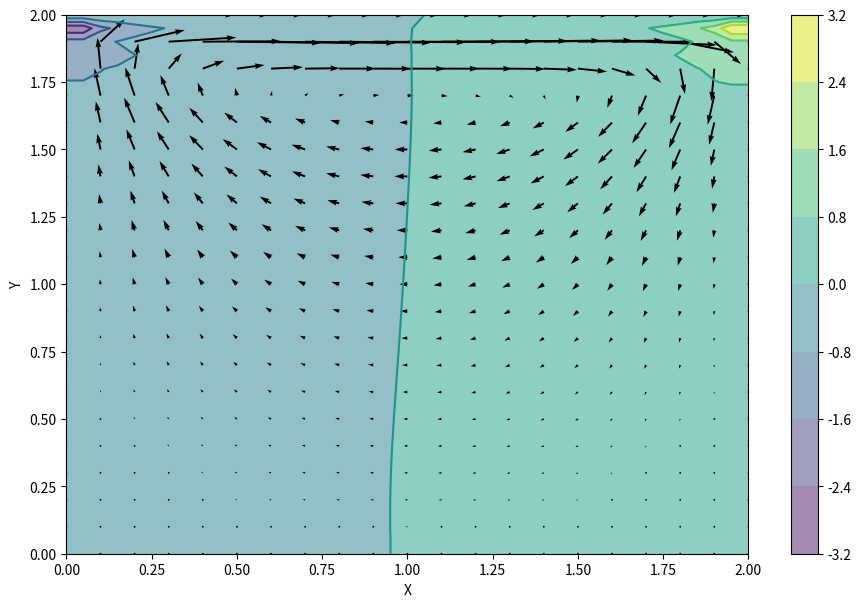
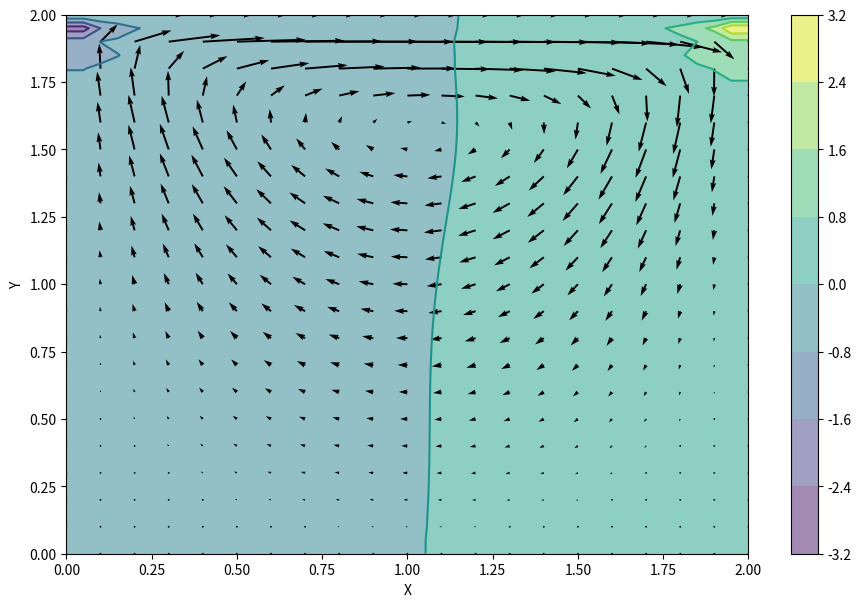

The matplotlib source for these figures, in order:
#/usr/bin/python
#cavity flow w navier-stokes

from mpl_toolkits.mplot3d import Axes3D
from matplotlib import cm
import matplotlib.pyplot
import numpy

nx = 41
ny = 41
nt = 500
nit = 50
c = 1
dx = 2.0/(nx-1)
dy = 2.0/(ny-1)
x = numpy.linspace(0,2,nx)
y = numpy.linspace(0,2,ny)
Y,X = numpy.meshgrid(y,x)

rho = 1
nu = 0.1
dt = 0.001

u = numpy.zeros((ny,nx))
v = numpy.zeros((ny,nx))
p = numpy.zeros((ny,nx))
b = numpy.zeros((ny,nx))

#yuck
# this is everything inside the square brackets multiplied by rho in the pressure-poisson equation for cavity flow
def sourceTerms(b, rho, dt, u, v, dx, dy):
    
    b[1:-1,1:-1]=rho*(1/dt*((u[2:,1:-1]-u[0:-2,1:-1])/(2*dx)+(v[1:-1,2:]-v[1:-1,0:-2])/(2*dy))-\
                      ((u[2:,1:-1]-u[0:-2,1:-1])/(2*dx))**2-\
                      2*((u[1:-1,2:]-u[1:-1,0:-2])/(2*dy)*(v[2:,1:-1]-v[0:-2,1:-1])/(2*dx))-\
                      ((v[1:-1,2:]-v[1:-1,0:-2])/(2*dy))**2)
    
    return b
    
def presPoisson(p, dx, dy, b):
    pn = numpy.empty_like(p)
    pn = p.copy()
    
    for q in range(nit):
        pn = p.copy()
        p[1:-1,1:-1] = ((pn[2:,1:-1]+pn[0:-2,1:-1])*dy**2+(pn[1:-1,2:]+pn[1:-1,0:-2])*dx**2)/\
                       (2*(dx**2+dy**2)) -\
                       dx**2*dy**2/(2*(dx**2+dy**2))*b[1:-1,1:-1]
        
        p[-1,:] =p[-2,:]		##dp/dy = 0 at y = 2
        p[0,:] = p[1,:]	 	##dp/dy = 0 at y = 0
        p[:,0]=p[:,1]		   ##dp/dx = 0 at x = 0
        p[:,-1]=0		       ##p = 0 at x = 2
        
    return p

def cavityFlow(nt, u, v, dt, dx, dy, p, rho, nu):
    un = numpy.empty_like(u)
    vn = numpy.empty_like(v)
    b = numpy.zeros((ny, nx))
    
    for n in range(nt):
        un = u.copy()
        vn = v.copy()
        
        b = sourceTerms(b, rho, dt, u, v, dx, dy)
        p = presPoisson(p, dx, dy, b)
        
        u[1:-1,1:-1] = un[1:-1,1:-1]-\
                       un[1:-1,1:-1]*dt/dx*(un[1:-1,1:-1]-un[0:-2,1:-1])-\
                       vn[1:-1,1:-1]*dt/dy*(un[1:-1,1:-1]-un[1:-1,0:-2])-\
                       dt/(2*rho*dx)*(p[2:,1:-1]-p[0:-2,1:-1])+\
                       nu*(dt/dx**2*(un[2:,1:-1]-2*un[1:-1,1:-1]+un[0:-2,1:-1])+\
                           dt/dy**2*(un[1:-1,2:]-2*un[1:-1,1:-1]+un[1:-1,0:-2]))
	
        v[1:-1,1:-1] = vn[1:-1,1:-1]-\
                       un[1:-1,1:-1]*dt/dx*(vn[1:-1,1:-1]-vn[0:-2,1:-1])-\
                       vn[1:-1,1:-1]*dt/dy*(vn[1:-1,1:-1]-vn[1:-1,0:-2])-\
                       dt/(2*rho*dy)*(p[1:-1,2:]-p[1:-1,0:-2])+\
                       nu*(dt/dx**2*(vn[2:,1:-1]-2*vn[1:-1,1:-1]+vn[0:-2,1:-1])+\
                           (dt/dy**2*(vn[1:-1,2:]-2*vn[1:-1,1:-1]+vn[1:-1,0:-2])))
        
        u[0,:] = 0
        u[:,0] = 0
        u[:,-1] = 1
        v[0,:] = 0
        v[-1,:]=0
        v[:,0] = 0
        v[:,-1] = 0
        u[-1,:] = 0
        
    return u, v, p
        
u = numpy.zeros((ny,nx))
v = numpy.zeros((ny,nx))
p = numpy.zeros((ny,nx))
b = numpy.zeros((ny,nx))
nt = 200
u,v,p = cavityFlow(nt, u, v, dt, dx, dy, p, rho, nu)
fig = matplotlib.pyplot.figure(figsize=(11,7),dpi=100)
matplotlib.pyplot.contourf(X,Y,p,alpha=0.5)
matplotlib.pyplot.colorbar()
matplotlib.pyplot.contour(X,Y,p)
matplotlib.pyplot.quiver(X[::2,::2],Y[::2,::2],u[::2,::2],v[::2,::2])
matplotlib.pyplot.xlabel('X')
matplotlib.pyplot.ylabel('Y')
matplotlib.pyplot.savefig('nt200')

u = numpy.zeros((ny,nx))
v = numpy.zeros((ny,nx))
p = numpy.zeros((ny,nx))
b = numpy.zeros((ny,nx))
nt = 700
u,v,p = cavityFlow(nt, u, v, dt, dx, dy, p, rho, nu)
fig = matplotlib.pyplot.figure(figsize=(11,7),dpi=100)
matplotlib.pyplot.contourf(X,Y,p,alpha=0.5)
matplotlib.pyplot.colorbar()
matplotlib.pyplot.contour(X,Y,p)
matplotlib.pyplot.quiver(X[::2,::2],Y[::2,::2],u[::2,::2],v[::2,::2])
matplotlib.pyplot.xlabel('X')
matplotlib.pyplot.ylabel('Y')
matplotlib.pyplot.savefig('nt700')
